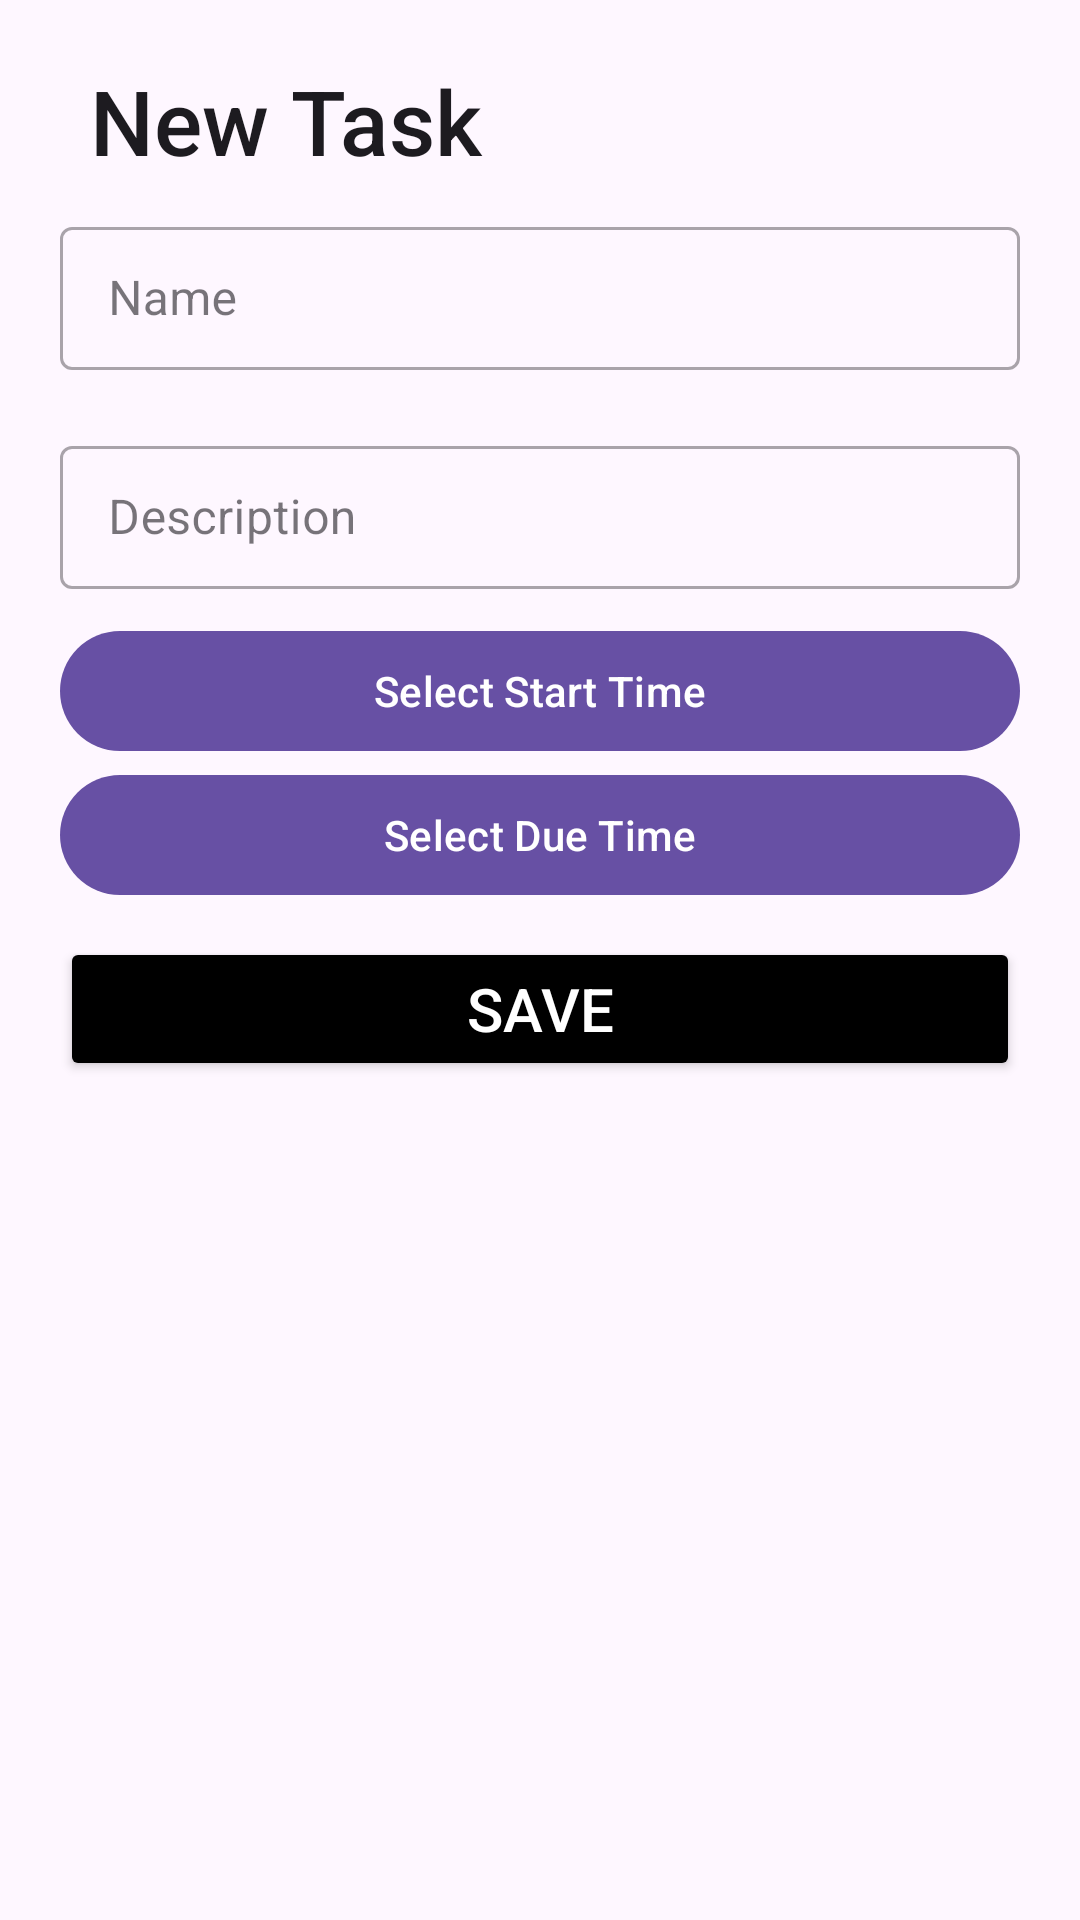

This screen was rendered from an Android layout file. Write that file and the resources it references.
<!-- AndroidManifest.xml: application theme Theme.ToDOLIST -->
<!-- res/layout/fragment_blank.xml -->
<?xml version="1.0" encoding="utf-8"?>
<LinearLayout xmlns:android="http://schemas.android.com/apk/res/android"
    xmlns:tools="http://schemas.android.com/tools"
    android:layout_width="match_parent"
    android:layout_height="wrap_content"
    android:orientation="vertical"
    tools:context=".BlankFragment">

    <TextView
        android:id="@+id/TaskTitle"
        android:layout_width="match_parent"
        android:layout_height="wrap_content"
        android:text="@string/new_task"
        android:textSize="30sp"
        style="@style/TextAppearance.AppCompat.Title"
        android:layout_marginTop="20dp"
        android:layout_marginStart="20dp"
        android:layout_gravity="center"/>
    <com.google.android.material.textfield.TextInputLayout
        android:layout_width="match_parent"
        android:layout_height="wrap_content"
        android:layout_marginVertical="10dp"
        android:layout_marginHorizontal="20dp"
        style="@style/Widget.MaterialComponents.TextInputLayout.OutlinedBox.Dense">
        <com.google.android.material.textfield.TextInputEditText
            android:layout_width="match_parent"
            android:layout_height="match_parent"
            android:id="@+id/name"
            android:hint="@string/name"/>
    </com.google.android.material.textfield.TextInputLayout>
    <com.google.android.material.textfield.TextInputLayout
        android:layout_width="match_parent"
        android:layout_height="wrap_content"
        android:layout_marginVertical="10dp"
        android:layout_marginHorizontal="20dp"
        style="@style/Widget.MaterialComponents.TextInputLayout.OutlinedBox.Dense">
        <com.google.android.material.textfield.TextInputEditText
            android:layout_width="match_parent"
            android:layout_height="match_parent"
            android:id="@+id/desc"
            android:hint="@string/description"/>
    </com.google.android.material.textfield.TextInputLayout>
    <com.google.android.material.button.MaterialButton
        android:id="@+id/StartTime"
        android:layout_width="match_parent"
        android:layout_height="wrap_content"
        android:layout_gravity="center"
        android:layout_marginHorizontal="20dp"
        android:text="Select Start Time"/>
    <com.google.android.material.button.MaterialButton
        android:id="@+id/EndTime"
        android:layout_width="match_parent"
        android:layout_height="wrap_content"
        android:layout_gravity="center"
        android:layout_marginHorizontal="20dp"
        android:text="Select Due Time"/>
    <Button
        android:id="@+id/Save"
        android:layout_width="match_parent"
        android:layout_height="wrap_content"
        android:layout_gravity="center"
        android:layout_marginVertical="10dp"
        android:layout_marginHorizontal="20dp"
        android:text="@string/save"
        android:backgroundTint="@color/black"
        style="@style/TextAppearance.AppCompat.Title"
        android:textColor="@color/white"/>

</LinearLayout>
<!-- resources referenced by this layout -->
<resources>
  <color name="black">#FF000000</color>
  <color name="white">#FFFFFFFF</color>
  <string name="description">Description</string>
  <string name="name">Name</string>
  <string name="new_task">New Task</string>
  <string name="save">Save</string>
  <style name="Theme.ToDOLIST" parent="Base.Theme.ToDOLIST" />
  <style name="Base.Theme.ToDOLIST" parent="Theme.Material3.DayNight.NoActionBar">
          
          
      </style>
</resources>
